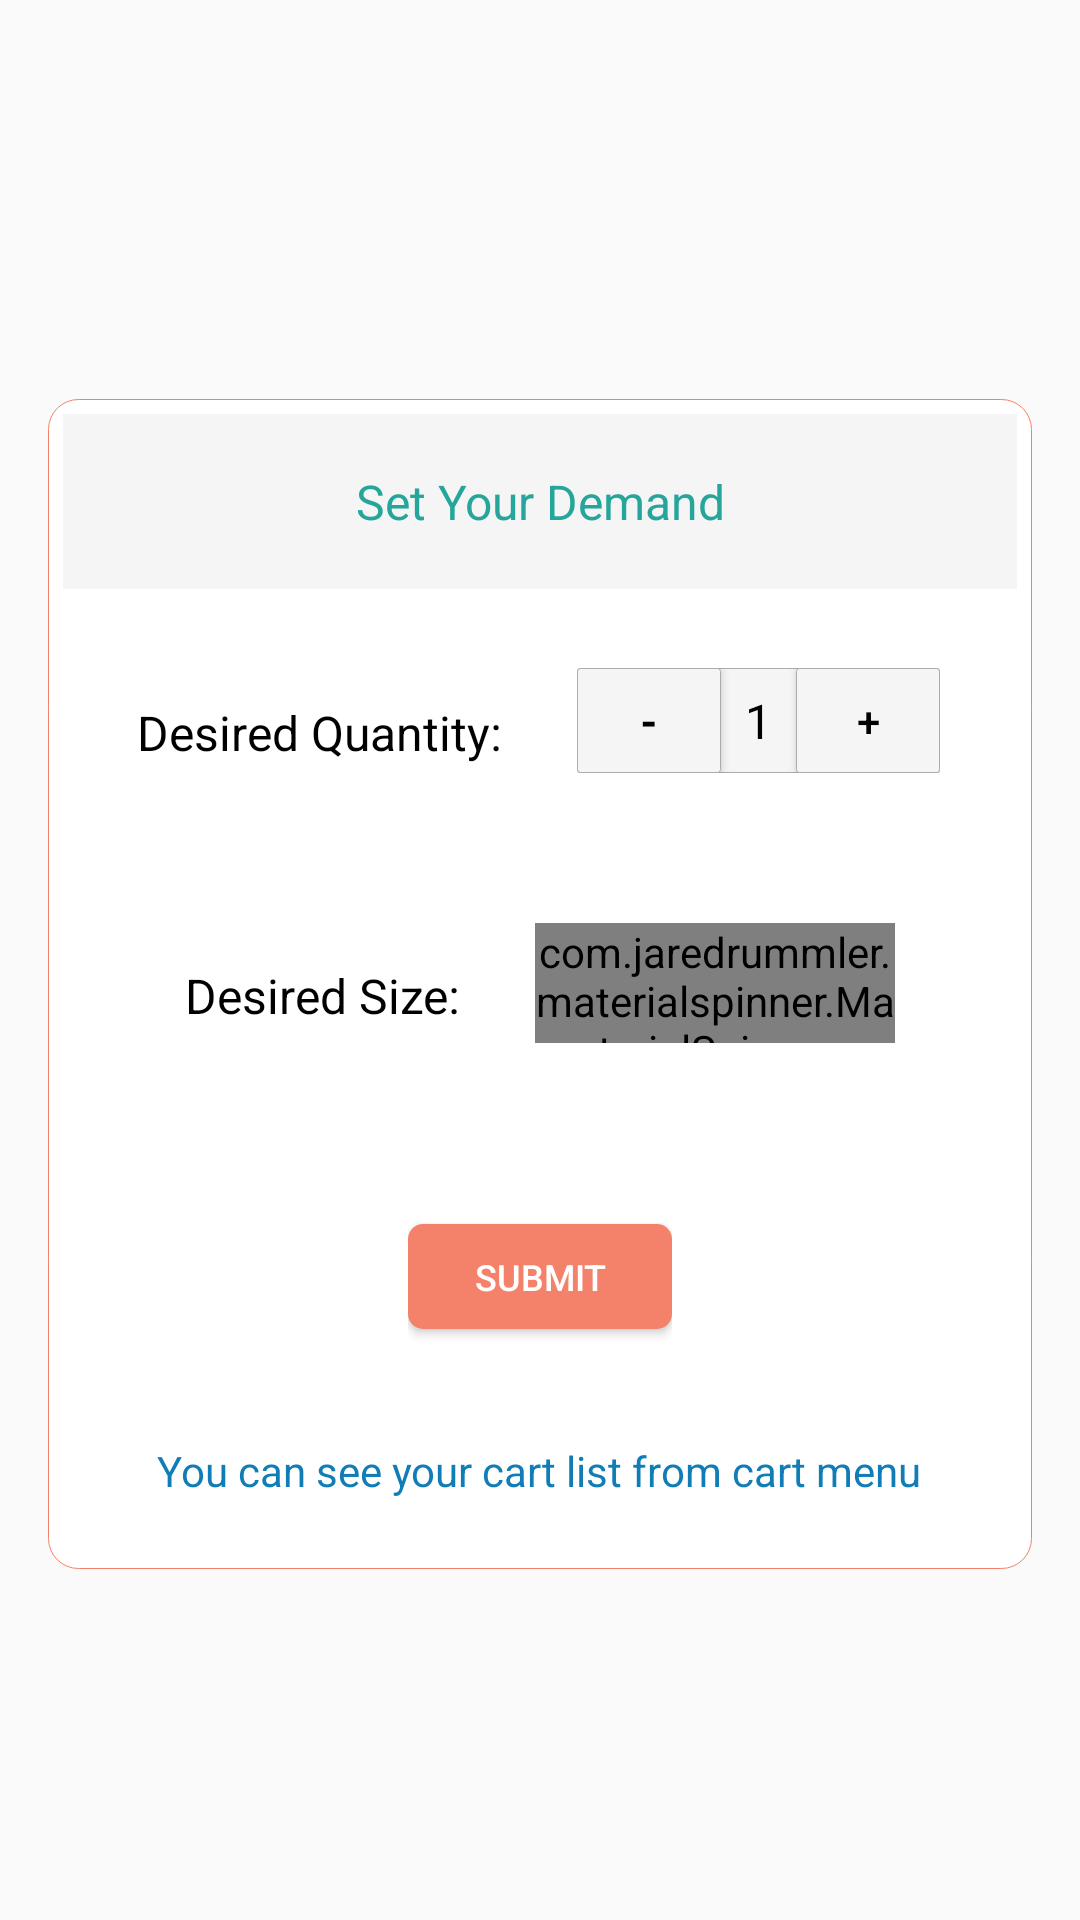

The Android layout XML behind this screen, and the referenced resources:
<!-- AndroidManifest.xml: application theme AppTheme -->
<!-- res/layout/add_to_cart_dialog.xml -->
<?xml version="1.0" encoding="utf-8"?>
<RelativeLayout android:layout_width="match_parent"
    android:layout_height="match_parent"
    xmlns:tools="http://schemas.android.com/tools"
    android:layout_gravity="center"
    android:gravity="center"
    android:background="@android:color/transparent"
    xmlns:android="http://schemas.android.com/apk/res/android"
    tools:context=".activity.ProductDetails">

    <LinearLayout
        android:layout_width="match_parent"
        android:layout_height="wrap_content"
        android:layout_marginTop="32sp"
        android:layout_marginRight="16dp"
        android:layout_marginLeft="16dp"
        android:layout_marginBottom="16dp"
        android:background="@drawable/dialog_shape"
        android:fitsSystemWindows="true"
        android:orientation="vertical">

        <RelativeLayout
            android:layout_width="match_parent"
            android:layout_height="wrap_content"
            xmlns:app="http://schemas.android.com/apk/res-auto"
            android:background="@color/white">

            <LinearLayout
                android:layout_width="match_parent"
                android:layout_height="380dp"
                android:background="@color/white"
                android:orientation="vertical"
                android:weightSum="2.6">

                <LinearLayout
                    android:layout_width="match_parent"
                    android:layout_height="0dp"
                    android:layout_weight=".4">

                    <LinearLayout
                        android:layout_width="match_parent"
                        android:layout_height="match_parent"
                        android:background="@color/off_white">

                        <TextView
                            android:id="@+id/cart_dialog_title_text"
                            android:layout_width="match_parent"
                            android:layout_height="wrap_content"
                            android:layout_gravity="center"
                            android:gravity="center"
                            android:paddingBottom="5dp"
                            android:paddingTop="5dp"
                            android:text="Set Your Demand"
                            android:textColor="@color/colorPrimary"
                            android:textSize="16sp"
                            android:textStyle="normal" />

                    </LinearLayout>

                </LinearLayout>

                <LinearLayout
                    android:layout_width="wrap_content"
                    android:layout_height="0dp"
                    android:layout_weight=".6"
                    android:orientation="horizontal"
                    android:layout_gravity="center"
                    android:gravity="center">

                    <TextView
                        android:id="@+id/cart_dialog_quantity_title"
                        android:layout_width="match_parent"
                        android:layout_height="wrap_content"
                        android:layout_gravity="center"
                        android:gravity="center"
                        android:paddingTop="8dp"
                        android:layout_marginRight="16dp"
                        android:layout_marginLeft="4dp"
                        android:visibility="visible"
                        android:text="Desired Quantity: "
                        android:textColor="@color/black"
                        android:textSize="16sp"
                        android:textStyle="normal" />

                    <LinearLayout
                        android:layout_width="wrap_content"
                        android:layout_height="35dp"
                        android:layout_margin="5dp"
                        android:background="@drawable/cart_item_count_bg"
                        android:orientation="horizontal">

                        <Button
                            android:id="@+id/item_decrease"
                            android:layout_width="48dp"
                            android:layout_height="match_parent"
                            android:textSize="14sp"
                            android:textColor="@color/black"
                            android:background="@drawable/view_shape"
                            android:textStyle="bold"
                            android:foreground="?android:attr/selectableItemBackground"
                            android:onClick="decreaseInteger"
                            android:text="-" />

                        <TextView
                            android:id="@+id/cart_item_count"
                            android:layout_width="wrap_content"
                            android:layout_height="wrap_content"
                            android:layout_gravity="center"
                            android:gravity="center"
                            android:layout_marginLeft="8dp"
                            android:layout_marginRight="8dp"
                            android:text="1"
                            android:textColor="@color/black"
                            android:textStyle="normal"
                            android:textSize="16sp" />

                        <Button
                            android:id="@+id/item_increase"
                            android:layout_width="48dp"
                            android:layout_height="match_parent"
                            android:textSize="14sp"
                            android:textColor="@color/black"
                            android:background="@drawable/view_shape"
                            android:textStyle="normal"
                            android:foreground="?android:attr/selectableItemBackground"
                            android:onClick="increaseInteger"
                            android:text="+" />

                    </LinearLayout>

                </LinearLayout>

                <LinearLayout
                    android:layout_width="wrap_content"
                    android:layout_height="0dp"
                    android:layout_weight=".6"
                    android:orientation="horizontal"
                    android:layout_gravity="center"
                    android:gravity="center">

                    <TextView
                        android:id="@+id/cart_dialog_size_title"
                        android:layout_width="match_parent"
                        android:layout_height="wrap_content"
                        android:layout_gravity="center"
                        android:gravity="center"
                        android:paddingTop="8dp"
                        android:layout_marginRight="16dp"
                        android:layout_marginLeft="4dp"
                        android:visibility="visible"
                        android:text="Desired Size: "
                        android:textColor="@color/black"
                        android:textSize="16sp"
                        android:textStyle="normal" />

                    <com.jaredrummler.materialspinner.MaterialSpinner
                        android:id="@+id/size_unit_spinner"
                        android:layout_width="120dp"
                        android:layout_height="40dp"
                        app:ms_dropdown_max_height="350dp"
                        app:ms_dropdown_height="wrap_content"
                        android:hint="L-size"
                        android:background="@drawable/view_shape"
                        app:ms_background_color="@color/off_white"
                        android:layout_marginLeft="5dp"
                        android:layout_marginRight="4dp"
                        android:layout_gravity="center"
                        android:gravity="center"/>

                </LinearLayout>

                <LinearLayout
                    android:layout_width="wrap_content"
                    android:layout_height="0dp"
                    android:layout_weight=".6"
                    android:layout_gravity="center"
                    android:gravity="center">

                    <Button
                        android:id="@+id/cart_submit_button"
                        android:layout_width="wrap_content"
                        android:layout_height="35dp"
                        android:layout_marginTop="10dp"
                        android:textSize="12sp"
                        android:text="Submit"
                        android:textColor="@color/white_text_color"
                        android:background="@drawable/common_button_bg"
                        android:foreground="?android:attr/selectableItemBackground"/>

                </LinearLayout>

                <LinearLayout
                    android:layout_width="wrap_content"
                    android:layout_height="0dp"
                    android:layout_weight=".4"
                    android:layout_gravity="center_horizontal|bottom"
                    android:gravity="center_horizontal|bottom">

                    <TextView
                        android:id="@+id/cart_dialog_footer"
                        android:layout_width="match_parent"
                        android:layout_height="wrap_content"
                        android:layout_gravity="center"
                        android:gravity="center"
                        android:paddingBottom="5dp"
                        android:paddingTop="8dp"
                        android:layout_marginLeft="5dp"
                        android:layout_marginRight="5dp"
                        android:text="You can see your cart list from cart menu"
                        android:textColor="@color/contact_profile_blue"
                        android:textSize="14sp"
                        android:textStyle="normal" />

                </LinearLayout>

            </LinearLayout>

        </RelativeLayout>

    </LinearLayout>

    <ImageButton
        android:id="@+id/cancel_btn"
        android:layout_width="wrap_content"
        android:layout_height="wrap_content"
        android:layout_alignParentRight="true"
        android:layout_alignParentTop="true"
        android:layout_marginRight="5dp"
        android:layout_marginTop="21dp"
        android:background="@drawable/cancle_shape"
        android:src="@drawable/ic_action_content_clear" />

</RelativeLayout>
<!-- resources referenced by this layout -->
<resources>
  <color name="black">#000000</color>
  <color name="colorPrimary">#26a69a</color>
  <color name="contact_profile_blue">#107db7</color>
  <color name="off_white">#F5F5F5</color>
  <color name="white">#FFFFFF</color>
  <color name="white_text_color">#ffffff</color>
  <!-- drawable cancle_shape (drawable) -->
  <?xml version="1.0" encoding="utf-8"?>
  <shape xmlns:android="http://schemas.android.com/apk/res/android"
      android:shape="oval" >
      <corners
          android:radius="3dp"
          />
      <solid android:color="@color/White" />
  
      <stroke
          android:width="2px"
          android:color="@color/main_pink"
          />
  </shape>
  <!-- drawable cart_item_count_bg (drawable) -->
  <?xml version="1.0" encoding="utf-8"?>
  <shape xmlns:android="http://schemas.android.com/apk/res/android">
      <solid
          android:color="@color/off_white"/>
  
      <stroke
          android:width="1px"
          android:color="@color/ash_color"
          />
  
      <corners
          android:radius="3px" />
  
  </shape>
  <!-- drawable common_button_bg (drawable) -->
  <?xml version="1.0" encoding="utf-8"?>
  <shape xmlns:android="http://schemas.android.com/apk/res/android"
      android:shape="rectangle">
  
      <corners android:radius="5dp"/>
  
      <solid android:color="@color/main_pink" />
  
  </shape>
  <!-- drawable dialog_shape (drawable) -->
  <?xml version="1.0" encoding="utf-8"?>
  <shape xmlns:android="http://schemas.android.com/apk/res/android">
      <solid
          android:color="@color/white"/>
  
      <stroke
          android:width="1px"
          android:color="@color/main_pink"
          />
  
      <corners
          android:radius="10dp" />
      <padding
          android:left="5dp"
          android:top="5dp"
          android:right="5dp"
          android:bottom="5dp" />
  </shape>
  <!-- drawable view_shape (drawable) -->
  <?xml version="1.0" encoding="utf-8"?>
  <shape xmlns:android="http://schemas.android.com/apk/res/android"
      android:shape="rectangle" >
  
      <corners
          android:radius="3px" />
  
      <stroke
          android:width="1px"
          android:color="@color/ash_color"
          />
  
      <solid android:color="@color/off_white"/>
  
  </shape>
  <style name="AppTheme" parent="Theme.AppCompat.Light.DarkActionBar">
          
          <item name="colorPrimary">@color/main_pink</item>
          <item name="colorPrimaryDark">@color/status_bar</item>
          <item name="colorAccent">@color/colorAccent</item>
          <item name="android:popupMenuStyle">@style/PopupMenu</item>
      </style>
  <color name="White">#FFFFFF</color>
  <color name="main_pink">#f4826a</color>
  <color name="ash_color">#acacac</color>
  <color name="status_bar">#de4256</color>
  <color name="colorAccent">#7995a4</color>
  <style name="PopupMenu" parent="@android:style/Widget.PopupMenu">
          <item name="android:popupBackground">@android:color/white</item>
      </style>
</resources>
